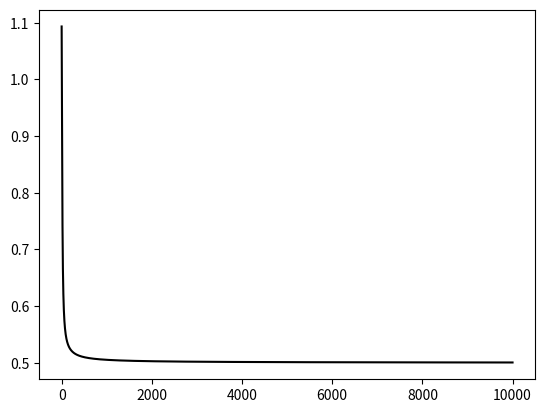

Write the Python code that produced this figure.
import numpy as np
import matplotlib.pyplot as plt

def sigmoid(x):
    return 1/(1+np.exp(-x))

training_inputs = np.array([[0,0,1],
                            [0,1,0],
                            [1,1,0],
                            [1,1,1]])

training_outputs = np.array([[1,1,0,0]]).T

synapric_w = 2*np.random.random((3,2)) - 1
synapric_w2 = 2*np.random.random((2,1)) - 1

print("Случайные веса 1:")
print(synapric_w)
print("Случайные веса 2:")
print(synapric_w2)
arr2 = []
for i in range(10000):
    input_layer = training_inputs

    layer1_outputs = sigmoid(np.dot(input_layer,synapric_w))
    layer2_outputs = sigmoid(np.dot(layer1_outputs, synapric_w2))

    derectiv1 = (layer1_outputs*(1-layer1_outputs))
    derectiv2 = (layer2_outputs * (1 - layer2_outputs))

    err = training_outputs - layer2_outputs
    arr = sum(err*err)

    arr2.append(arr[0])
    adjust = np.dot(input_layer.T, err*derectiv1)
    adjust2 = np.dot(layer1_outputs.T, err * derectiv2)

    synapric_w +=adjust
    synapric_w2 += adjust2
plt.plot(arr2, 'k')
plt.show()



print("layer1")
print(layer1_outputs)
print("layer2")
print(layer2_outputs)
print(adjust2)
print("After learning 1")
print(synapric_w)
print("After learning 2")
print(synapric_w2)
print("Result 1")
print(layer1_outputs)
print("Result 2")
print(layer2_outputs)
#new input
new_input = np.array([0,0,0])
wait = np.dot(synapric_w,synapric_w2)
print(wait)
sit = np.dot(new_input,wait)
output = sigmoid(sit)
print("situation")
print(output)


